Run: headless pygame with SDL's dummy video driver; simulated clock (each Clock.tick advances the game by its frame time, no real sleeping); random seed 0; keys injected as events and as key.get_pressed() state; mouse plan: one left click at the window centre at the start of phase 2, then a move to the lower-right quarter at the start of phase 3.
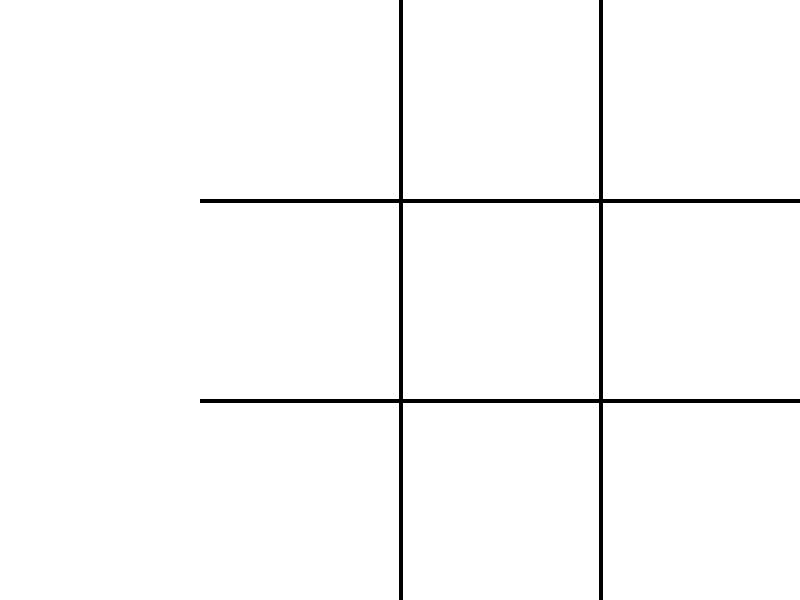
Frame 1 of 4 · flips 1–60 · no input
Frame 2 of 4 · flips 61–180 · clicked the window centre · tapped SPACE, RETURN · held RIGHT (→), D · screen unchanged from frame 1, image omitted
Frame 3 of 4 · flips 181–300 · moved the mouse to the lower-right quarter · held DOWN (↓), S · screen unchanged from frame 2, image omitted
Frame 4 of 4 · flips 301–420 · held LEFT (←), A, UP (↑), W · screen unchanged from frame 3, image omitted

The pygame program that drew these frames:

import pygame

pygame.init()
pygame.font.init()

board = {
    (250, 50): None, (450, 50): None, (650, 50): None,
    (250, 250): None, (450, 250): None, (650, 250): None,
    (250, 450): None, (450, 450): None, (650, 450): None
}

black = (0, 0, 0)
white = (255, 255, 255)
red = (255, 0, 0)

pygame.display.set_caption("Tic-Tac-Toe")
gameDisplay = pygame.display.set_mode((800, 600))
clock = pygame.time.Clock()
XO_font = pygame.font.SysFont("Comic Sans MS", 200)
text_font = pygame.font.SysFont("Arial", 50)
player = "X"
winner = None

while True:
    
    mouse_pos = pygame.mouse.get_pos()
    click = pygame.mouse.get_pressed()

    for event in pygame.event.get():

        if event.type == pygame.QUIT:
            pygame.quit()
            quit()

        if event.type == pygame.MOUSEBUTTONDOWN:
            
            if event.button == 1:

                if not winner:

                    if mouse_pos[0] in list(x for x in range(203, 398)) and mouse_pos[1] in list(y for y in range(198)):
                        if not board[list(board)[0]]:
                            if player == "X":
                                board[list(board)[0]] = "X"
                                player = "O"
                            else:
                                board[list(board)[0]] = "O"
                                player = "X"

                    if mouse_pos[0] in list(x for x in range(403, 598)) and mouse_pos[1] in list(y for y in range(198)):
                        if not board[list(board)[1]]:
                            if player == "X":
                                board[list(board)[1]] = "X"
                                player = "O"
                            else:
                                board[list(board)[1]] = "O"
                                player = "X"

                    if mouse_pos[0] in list(x for x in range(603, 800)) and mouse_pos[1] in list(y for y in range(198)):
                        if not board[list(board)[2]]:
                            if player == "X":
                                board[list(board)[2]] = "X"
                                player = "O"
                            else:
                                board[list(board)[2]] = "O"
                                player = "X"

                    if mouse_pos[0] in list(x for x in range(203, 398)) and mouse_pos[1] in list(y for y in range(203, 398)):
                        if not board[list(board)[3]]:
                            if player == "X":
                                board[list(board)[3]] = "X"
                                player = "O"
                            else:
                                board[list(board)[3]] = "O"
                                player = "X"

                    if mouse_pos[0] in list(x for x in range(403, 598)) and mouse_pos[1] in list(y for y in range(203, 398)):
                        if not board[list(board)[4]]:
                            if player == "X":
                                board[list(board)[4]] = "X"
                                player = "O"
                            else:
                                board[list(board)[4]] = "O"
                                player = "X"

                    if mouse_pos[0] in list(x for x in range(603, 800)) and mouse_pos[1] in list(y for y in range(203,398)):
                        if not board[list(board)[5]]:
                            if player == "X":
                                board[list(board)[5]] = "X"
                                player = "O"
                            else:
                                board[list(board)[5]] = "O"
                                player = "X"

                    if mouse_pos[0] in list(x for x in range(203, 398)) and mouse_pos[1] in list(y for y in range(403, 600)):
                        if not board[list(board)[6]]:
                            if player == "X":
                                board[list(board)[6]] = "X"
                                player  = "O"
                            else:
                                board[list(board)[6]] = "O"
                                player = "X"

                    if mouse_pos[0] in list(x for x in range(403, 598)) and mouse_pos[1] in list(y for y in range(403, 600)):
                        if not board[list(board)[7]]:
                            if player == "X":
                                board[list(board)[7]] = "X"
                                player = "O"
                            else:
                                board[list(board)[7]] = "O"
                                player = "X"

                    if mouse_pos[0] in list(x for x in range(603, 800)) and mouse_pos[1] in list(y for y in range(403, 600)):
                        if not board[list(board)[8]]:
                            if player == "X":
                                board[list(board)[8]] = "X"
                                player = "O"
                            else:
                                board[list(board)[8]] = "O"
                                player = "X"

    gameDisplay.fill(white)
    pygame.draw.line(gameDisplay, black, (200, 200), (800, 200), 4)
    pygame.draw.line(gameDisplay, black, (200, 400), (800, 400), 4)
    pygame.draw.line(gameDisplay, black, (400, 0), (400, 600), 4)
    pygame.draw.line(gameDisplay, black, (600, 0), (600, 600), 4)
    
    for i in board:
        if board[i]:
            gameDisplay.blit(XO_font.render(board[i], False, black), i)

    if board[(250, 50)] == board[(450, 50)] == board[(650, 50)] and board[(250, 50)] != None:
        winner = board[(250, 50)]

    if board[(250, 250)] == board[(450, 250)] == board[(650, 250)] and board[(250, 250)] != None:
        winner = board[(250, 250)]

    if board[(250, 450)] == board[(450, 450)] == board[(650, 450)] and board[(250, 450)] != None:
        winner = board[(250, 450)]

    if board[(250, 50)] == board[(250, 250)] == board[(250, 450)] and board[(250, 50)] != None:
        winner = board[(250, 50)]

    if board[(450, 50)] == board[(450, 250)] == board[(450, 450)] and board[(450, 50)] != None:
        winner = board[(450, 50)]

    if board[(650, 50)] == board[(650, 250)] == board[(650, 450)] and board[(650, 50)] != None:
        winner = board[(650, 50)]

    if board[(250, 50)] == board[(450, 250)] == board[(650, 450)] and board[(250, 50)] != None:
        winner = board[(250, 50)]

    if board[(650, 50)] == board[(450, 250)] == board[(250, 450)] and board[(650, 50)] != None:
        winner = board[(650, 50)]

    if winner:
        gameDisplay.blit(text_font.render("Game over", False, red), (380, 275))

    pygame.display.update()

    clock.tick(60)
